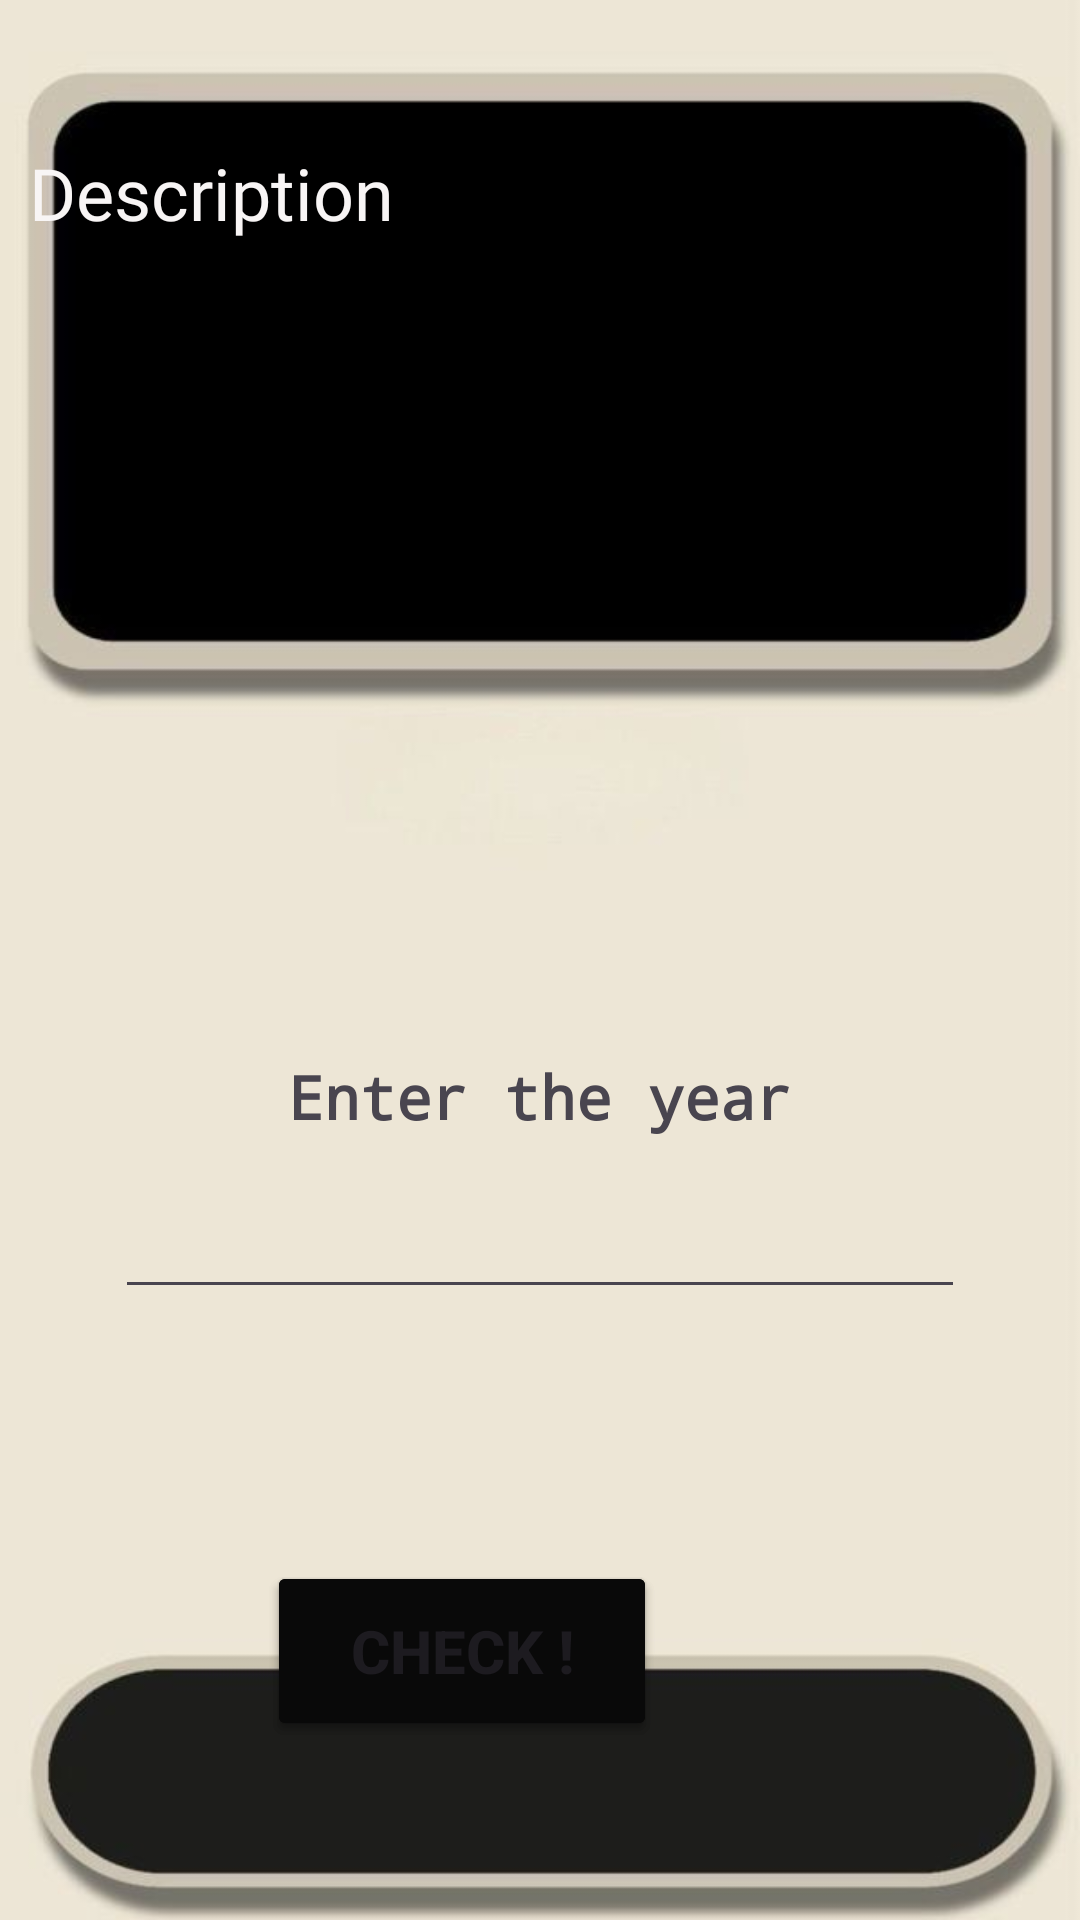

Android layout source for this screen:
<!-- AndroidManifest.xml: application theme Theme.Generation -->
<!-- res/layout/activity_generation.xml -->
<?xml version="1.0" encoding="utf-8"?>
<androidx.constraintlayout.widget.ConstraintLayout xmlns:android="http://schemas.android.com/apk/res/android"
    xmlns:app="http://schemas.android.com/apk/res-auto"
    xmlns:tools="http://schemas.android.com/tools"
    android:id="@+id/main"
    android:layout_width="match_parent"
    android:layout_height="match_parent"
    android:background="@drawable/_131599843887499755"
    tools:context=".Generation">

    <TextView
        android:id="@+id/descripView"
        android:layout_width="341dp"
        android:layout_height="184dp"
        android:layout_marginStart="35dp"
        android:layout_marginTop="48dp"
        android:layout_marginEnd="35dp"
        android:layout_marginBottom="120dp"
        android:fontFamily="@font/advent_pro"
        android:text="Description"
        android:textColor="#F8F5F5"
        android:textSize="24sp"
        app:layout_constraintBottom_toTopOf="@+id/textView4"
        app:layout_constraintEnd_toEndOf="parent"
        app:layout_constraintStart_toStartOf="parent"
        app:layout_constraintTop_toTopOf="parent"
        tools:ignore="HardcodedText" />

    <TextView
        android:id="@+id/genView"
        android:layout_width="329dp"
        android:layout_height="62dp"
        android:layout_marginBottom="32dp"
        android:textAlignment="center"
        android:textColor="#121212"
        android:textSize="28sp"
        android:textStyle="bold"
        app:layout_constraintBottom_toBottomOf="parent"
        app:layout_constraintEnd_toEndOf="parent"
        app:layout_constraintHorizontal_bias="0.426"
        app:layout_constraintStart_toStartOf="parent" />

    <EditText
        android:id="@+id/userYear"
        android:layout_width="wrap_content"
        android:layout_height="wrap_content"
        android:layout_marginBottom="108dp"
        android:ems="10"
        android:inputType="text"
        android:textAlignment="center"
        android:textColor="#090909"
        android:textSize="24sp"
        android:textStyle="bold"
        app:layout_constraintBottom_toTopOf="@+id/CheckBtn"
        app:layout_constraintEnd_toEndOf="parent"
        app:layout_constraintStart_toStartOf="parent"
        app:layout_constraintTop_toBottomOf="@+id/textView4"
        tools:ignore="Autofill,LabelFor,SpeakableTextPresentCheck" />

    <TextView
        android:id="@+id/textView4"
        android:layout_width="wrap_content"
        android:layout_height="wrap_content"
        android:layout_marginBottom="8dp"
        android:fontFamily="monospace"
        android:text="Enter the year"
        android:textSize="20sp"
        android:textStyle="bold"
        app:layout_constraintBottom_toTopOf="@+id/userYear"
        app:layout_constraintEnd_toEndOf="parent"
        app:layout_constraintStart_toStartOf="parent"
        app:layout_constraintTop_toBottomOf="@+id/descripView"
        tools:ignore="HardcodedText" />

    <Button
        android:id="@+id/resetBtn"
        android:layout_width="130dp"
        android:layout_height="60dp"
        android:layout_marginStart="141dp"
        android:layout_marginTop="84dp"
        android:layout_marginEnd="141dp"
        android:backgroundTint="#090909"
        android:text="Reset"
        android:textSize="20sp"
        android:textStyle="bold"
        app:layout_constraintEnd_toEndOf="parent"
        app:layout_constraintHorizontal_bias="1.0"
        app:layout_constraintStart_toStartOf="parent"
        app:layout_constraintTop_toBottomOf="@+id/userYear"
        tools:ignore="HardcodedText,DuplicateClickableBoundsCheck" />

    <Button
        android:id="@+id/CheckBtn"
        android:layout_width="130dp"
        android:layout_height="60dp"
        android:layout_marginStart="141dp"
        android:layout_marginTop="84dp"
        android:layout_marginEnd="141dp"
        android:backgroundTint="#090909"
        android:text="Check !"
        android:textSize="20sp"
        android:textStyle="bold"
        app:layout_constraintEnd_toEndOf="parent"
        app:layout_constraintHorizontal_bias="1.0"
        app:layout_constraintStart_toStartOf="parent"
        app:layout_constraintTop_toBottomOf="@+id/userYear"
        tools:ignore="HardcodedText" />
</androidx.constraintlayout.widget.ConstraintLayout>
<!-- resources referenced by this layout -->
<resources>
  <!-- drawable _131599843887499755: jpg bitmap (drawable, 17649 bytes) -->
  <style name="Theme.Generation" parent="Base.Theme.Generation" />
  <style name="Base.Theme.Generation" parent="Theme.Material3.DayNight.NoActionBar">
          
          
      </style>
</resources>
